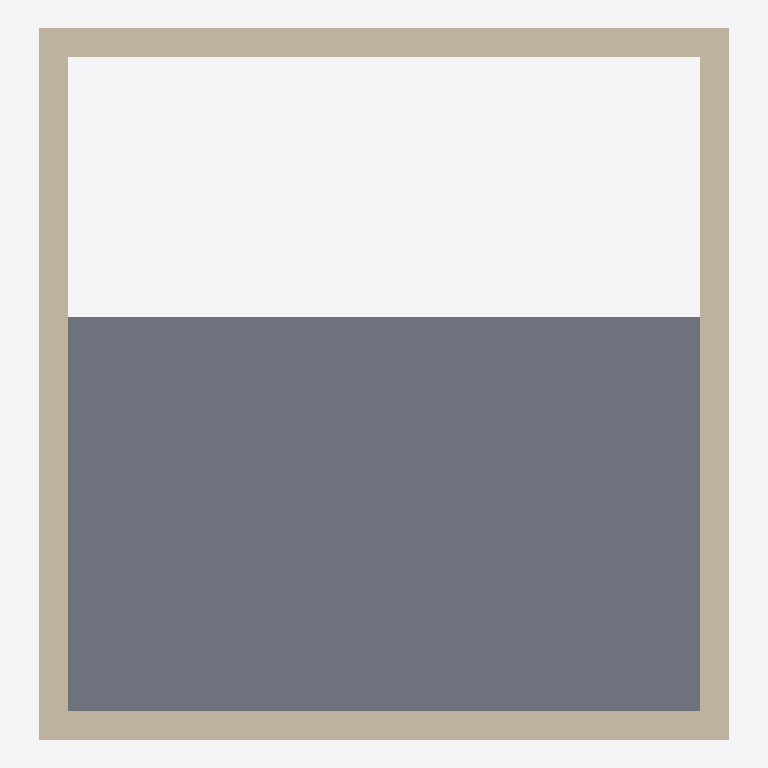
Plan cut of the same IFC building model at storey 'Nivel 1' (level 2.50 m, cut at 3.90 m), seen from above with north up, elements coloured by IFC class: 4 walls (beige), 1 slab (grey). Cut surfaces are drawn darker.
Extent 6.3 m × 6.5 m × 7.0 m (x, y, z). Storeys (3): Nivel 0 at 0.00 m; Nivel 1 at 2.50 m; cubierta at 4.50 m. Elements (12): 5 IfcWindow, 3 IfcWallStandardCase, 2 IfcSlab, 1 IfcRoof, 1 IfcWall.

HEADER;
FILE_DESCRIPTION(('ViewDefinition [CoordinationView_V2.0]'),'2;1');
FILE_NAME('0001','2021-11-11T17:50:31',(''),(''),'The EXPRESS Data Manager Version 5.02.0100.07 : 28 Aug 2013','22.0.2.392 - Exporter 22.0.2.392 - Alternate UI 22.0.2.392','');
FILE_SCHEMA(('IFC2X3'));
ENDSEC;
DATA;
#119=IFCPROJECT('2ULo2GEMz6Xw$dJWdUlaC$',#41,'0001',$,$,'Nombre de proyecto','Estado de proyecto',(#111),#106);
#154=IFCSITE('2ULo2GEMz6Xw$dJWdUlaCz',#41,'Default',$,$,#153,$,$,.ELEMENT.,$,$,$,$,$);
#129=IFCBUILDING('2ULo2GEMz6Xw$dJWdUlaC_',#41,'',$,$,#32,$,'',.ELEMENT.,$,$,$);
#138=IFCBUILDINGSTOREY('2ULo2GEMz6Xw$dJWaXGQlM',#41,'Nivel 0',$,'Level:Extremo inicial 8 mm',#136,$,'Nivel 0',.ELEMENT.,0.0);
#144=IFCBUILDINGSTOREY('2ULo2GEMz6Xw$dJWaXGRsi',#41,'Nivel 1',$,'Level:Extremo inicial 8 mm',#143,$,'Nivel 1',.ELEMENT.,2.5);
#150=IFCBUILDINGSTOREY('2ULo2GEMz6Xw$dJWaXHNzR',#41,'cubierta',$,'Level:Extremo inicial 8 mm',#149,$,'cubierta',.ELEMENT.,4.5);
#1352=IFCSLAB('1x8Xm9SIj438QdsQ4QKpOe',#41,'Floor:ForjadoPanelMadera_20cm:313067',$,'Floor:ForjadoPanelMadera_20cm',#1336,#1350,'313067',.FLOOR.);
#555=IFCWALLSTANDARDCASE('1x8Xm9SIj438QdsQ4QKpIO',#41,'Basic Wall:muro CLT:312411',$,'Basic Wall:muro CLT',#486,#553,'312411');
#1173=IFCWALL('1x8Xm9SIj438QdsQ4QKpL4',#41,'Basic Wall:muro CLT:312711',$,'Basic Wall:muro CLT',#775,#1171,'312711');
#738=IFCWALLSTANDARDCASE('1x8Xm9SIj438QdsQ4QKpN2',#41,'Basic Wall:muro CLT:312577',$,'Basic Wall:muro CLT',#646,#736,'312577');
#1301=IFCWALLSTANDARDCASE('1x8Xm9SIj438QdsQ4QKpKv',#41,'Basic Wall:muro CLT:312826',$,'Basic Wall:muro CLT',#1209,#1299,'312826');
ENDSEC;